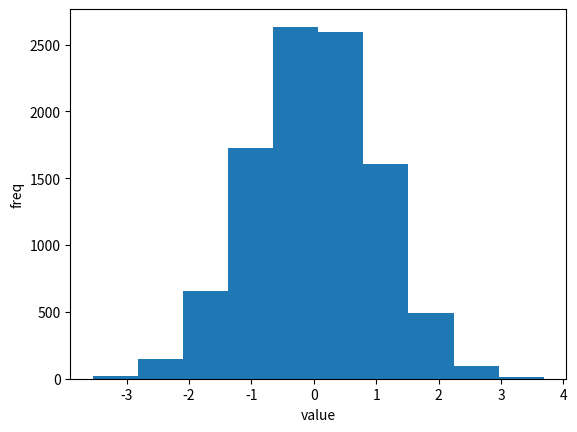

The matplotlib source for this figure:
import matplotlib.pyplot as plt
import numpy as np
numbers = np.random.normal(size=10000)
plt.hist(numbers)
plt.xlabel("value")
plt.ylabel("freq")
plt.show()